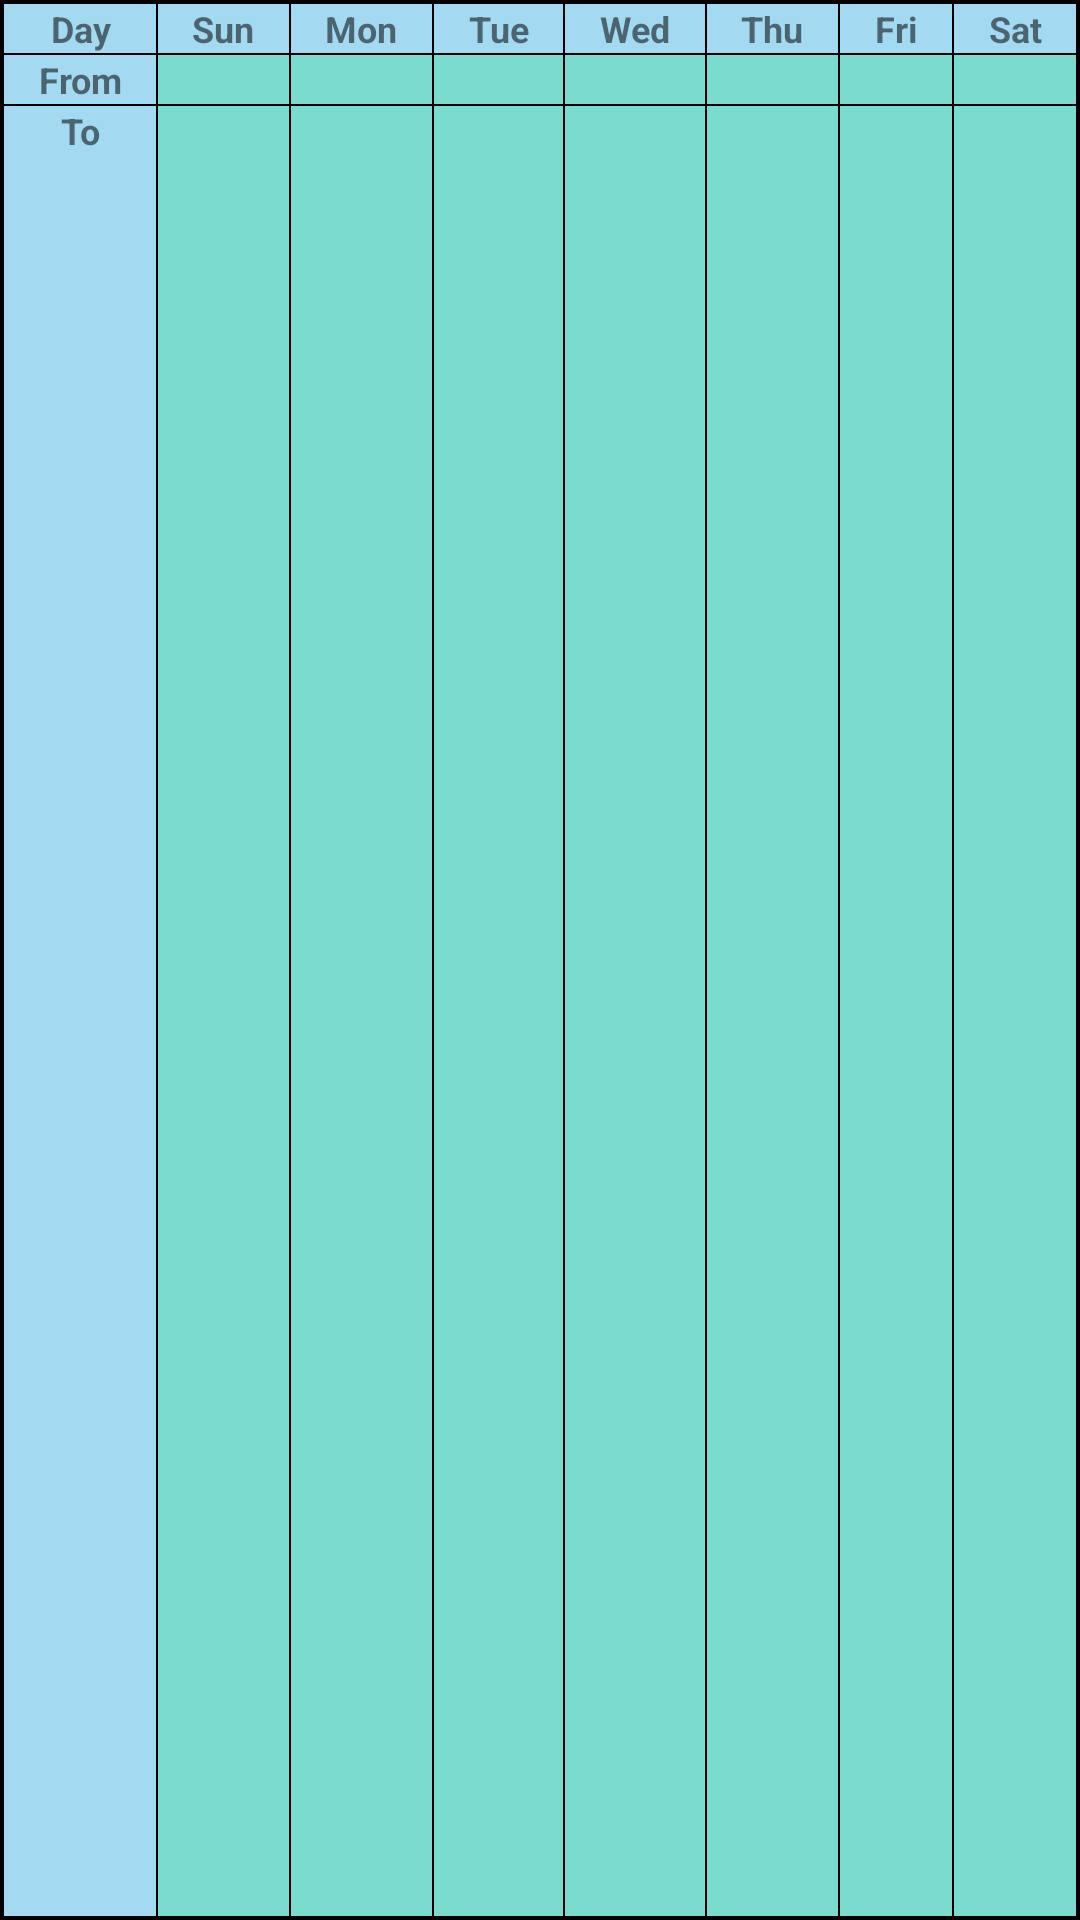

Reconstruct the res/layout file that produces this screen, plus the resources it refers to.
<!-- AndroidManifest.xml: application theme AppTheme -->
<!-- res/layout/layout_store_dates.xml -->
<?xml version="1.0" encoding="utf-8"?>
<GridLayout
    xmlns:android="http://schemas.android.com/apk/res/android"
    android:id="@+id/storeDates"
    android:layout_width="match_parent"
    android:layout_height="wrap_content"
    android:padding="1dp"
    android:layout_marginTop="10dp"
    android:rowCount="3"
    android:columnCount="8"
    android:background="@android:color/black">

    <TextView
        style="@style/DateHeaderStyle"
        android:layout_width="wrap_content"
        android:layout_height="wrap_content"
        android:text="@string/day" />

    <TextView
        style="@style/DateHeaderStyle"
        android:layout_width="wrap_content"
        android:layout_height="wrap_content"
        android:text="@string/sun" />

    <TextView
        style="@style/DateHeaderStyle"
        android:layout_width="wrap_content"
        android:layout_height="wrap_content"
        android:text="@string/mon" />

    <TextView
        style="@style/DateHeaderStyle"
        android:layout_width="wrap_content"
        android:layout_height="wrap_content"
        android:text="@string/tue" />

    <TextView
        style="@style/DateHeaderStyle"
        android:layout_width="wrap_content"
        android:layout_height="wrap_content"
        android:text="@string/wed" />

    <TextView
        style="@style/DateHeaderStyle"
        android:layout_width="wrap_content"
        android:layout_height="wrap_content"
        android:text="@string/thu" />

    <TextView
        style="@style/DateHeaderStyle"
        android:layout_width="wrap_content"
        android:layout_height="wrap_content"
        android:text="@string/fri" />

    <TextView
        style="@style/DateHeaderStyle"
        android:layout_width="wrap_content"
        android:layout_height="wrap_content"
        android:text="@string/sat" />

    <TextView
        style="@style/DateHeaderStyle"
        android:layout_width="wrap_content"
        android:layout_height="wrap_content"
        android:text="@string/from" />

    <TextView
        style="@style/DateCellStyle"
        android:id="@+id/sunFrom"
        android:layout_width="wrap_content"
        android:layout_height="wrap_content" />

    <TextView
        style="@style/DateCellStyle"
        android:id="@+id/monFrom"
        android:layout_width="wrap_content"
        android:layout_height="wrap_content" />

    <TextView
        style="@style/DateCellStyle"
        android:id="@+id/tueFrom"
        android:layout_width="wrap_content"
        android:layout_height="wrap_content" />

    <TextView
        style="@style/DateCellStyle"
        android:id="@+id/wedFrom"
        android:layout_width="wrap_content"
        android:layout_height="wrap_content" />

    <TextView
        style="@style/DateCellStyle"
        android:id="@+id/thuFrom"
        android:layout_width="wrap_content"
        android:layout_height="wrap_content" />

    <TextView
        style="@style/DateCellStyle"
        android:id="@+id/friFrom"
        android:layout_width="wrap_content"
        android:layout_height="wrap_content" />

    <TextView
        style="@style/DateCellStyle"
        android:id="@+id/satFrom"
        android:layout_width="wrap_content"
        android:layout_height="wrap_content" />

    <TextView
        style="@style/DateHeaderStyle"
        android:layout_width="wrap_content"
        android:layout_height="wrap_content"
        android:text="@string/to" />

    <TextView
        style="@style/DateCellStyle"
        android:id="@+id/sunTo"
        android:layout_width="wrap_content"
        android:layout_height="wrap_content" />

    <TextView
        style="@style/DateCellStyle"
        android:id="@+id/monTo"
        android:layout_width="wrap_content"
        android:layout_height="wrap_content" />

    <TextView
        style="@style/DateCellStyle"
        android:id="@+id/tueTo"
        android:layout_width="wrap_content"
        android:layout_height="wrap_content" />

    <TextView
        style="@style/DateCellStyle"
        android:id="@+id/wedTo"
        android:layout_width="wrap_content"
        android:layout_height="wrap_content" />

    <TextView
        style="@style/DateCellStyle"
        android:id="@+id/thuTo"
        android:layout_width="wrap_content"
        android:layout_height="wrap_content" />

    <TextView
        style="@style/DateCellStyle"
        android:id="@+id/friTo"
        android:layout_width="wrap_content"
        android:layout_height="wrap_content" />

    <TextView
        style="@style/DateCellStyle"
        android:id="@+id/satTo"
        android:layout_width="wrap_content"
        android:layout_height="wrap_content" />

</GridLayout>
<!-- resources referenced by this layout -->
<resources>
  <string name="day">Day</string>
  <string name="fri">Fri</string>
  <string name="from">From</string>
  <string name="mon">Mon</string>
  <string name="sat">Sat</string>
  <string name="sun">Sun</string>
  <string name="thu">Thu</string>
  <string name="to">To</string>
  <string name="tue">Tue</string>
  <string name="wed">Wed</string>
  <style name="DateCellStyle" parent="android:Widget.TextView">
          <item name="android:layout_margin">@dimen/date_margin</item>
          <item name="android:gravity">center_horizontal</item>
          <item name="android:background">@color/colorDateCellBackground</item>
          <item name="android:layout_gravity">fill</item>
          <item name="android:layout_columnWeight" tools:ignore="NewApi">1</item>
          <item name="android:paddingLeft">2dp</item>
          <item name="android:paddingRight">2dp</item>
          <item name="android:textSize">12sp</item>
      </style>
  <style name="DateHeaderStyle" parent="DateCellStyle">
          <item name="android:textStyle">bold</item>
          <item name="android:background">@color/colorDateHeaderBackground</item>
      </style>
  <style name="AppTheme" parent="Theme.AppCompat.Light.NoActionBar">
          
          <item name="colorPrimary">@color/colorPrimary</item>
          <item name="colorPrimaryDark">@color/colorPrimaryDark</item>
          <item name="colorAccent">@color/colorAccent</item>
      </style>
  <dimen name="date_margin">1px</dimen>
  <color name="colorDateCellBackground">#7adccf</color>
  <color name="colorDateHeaderBackground">#a3daf1</color>
  <color name="colorPrimary">#3093BD</color>
  <color name="colorPrimaryDark">#14769F</color>
  <color name="colorAccent">#FF4081</color>
</resources>
